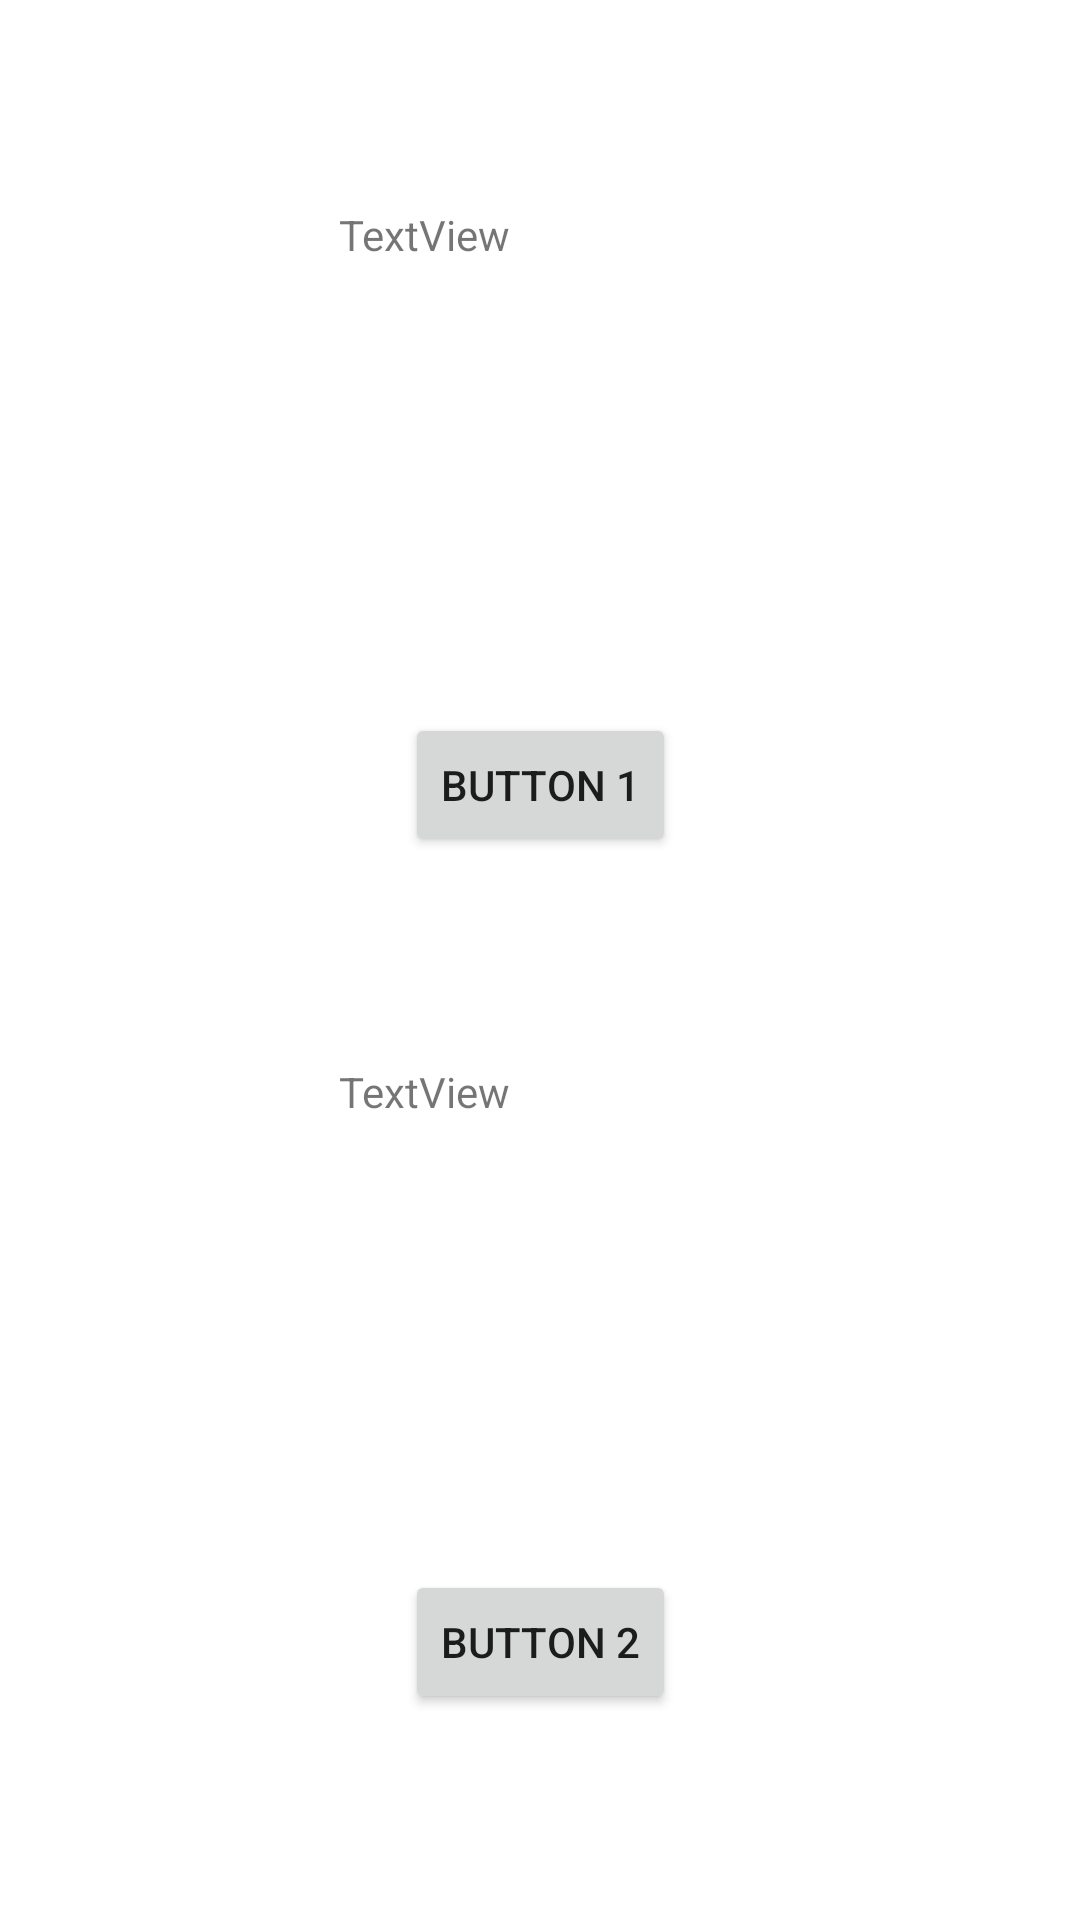

This screen was rendered from an Android layout file. Write that file and the resources it references.
<!-- AndroidManifest.xml: application theme Theme.GetIt -->
<!-- res/layout/activity_test.xml -->
<?xml version="1.0" encoding="utf-8"?>
<androidx.constraintlayout.widget.ConstraintLayout xmlns:android="http://schemas.android.com/apk/res/android"
    xmlns:app="http://schemas.android.com/apk/res-auto"
    xmlns:tools="http://schemas.android.com/tools"
    android:layout_width="match_parent"
    android:layout_height="match_parent"
    tools:context=".TestActivity">

    <Button
        android:id="@+id/test_button_1"
        android:layout_width="wrap_content"
        android:layout_height="wrap_content"
        android:text="Button 1"
        app:layout_constraintBottom_toTopOf="@id/textView4"
        app:layout_constraintEnd_toEndOf="parent"
        app:layout_constraintStart_toStartOf="parent"
        app:layout_constraintTop_toBottomOf="@id/textView3" />

    <TextView
        android:id="@+id/textView3"
        android:layout_width="134dp"
        android:layout_height="100dp"
        android:text="TextView"
        app:layout_constraintBottom_toTopOf="@+id/test_button_1"
        app:layout_constraintEnd_toEndOf="parent"
        app:layout_constraintStart_toStartOf="parent"
        app:layout_constraintTop_toTopOf="parent" />

    <Button
        android:id="@+id/test_button_2"
        android:layout_width="wrap_content"
        android:layout_height="wrap_content"
        android:text="Button 2"
        app:layout_constraintBottom_toBottomOf="parent"
        app:layout_constraintEnd_toEndOf="parent"
        app:layout_constraintStart_toStartOf="parent"
        app:layout_constraintTop_toBottomOf="@id/textView4" />

    <TextView
        android:id="@+id/textView4"
        android:layout_width="134dp"
        android:layout_height="100dp"
        android:text="TextView"
        app:layout_constraintBottom_toTopOf="@+id/test_button_2"
        app:layout_constraintEnd_toEndOf="parent"
        app:layout_constraintStart_toStartOf="parent"
        app:layout_constraintTop_toBottomOf="@id/test_button_1" />
</androidx.constraintlayout.widget.ConstraintLayout>
<!-- resources referenced by this layout -->
<resources>
  <style name="Theme.GetIt" parent="Theme.MaterialComponents.Light.DarkActionBar">
  
  
  
  
  
  
  
  
  
  
          
      </style>
</resources>
